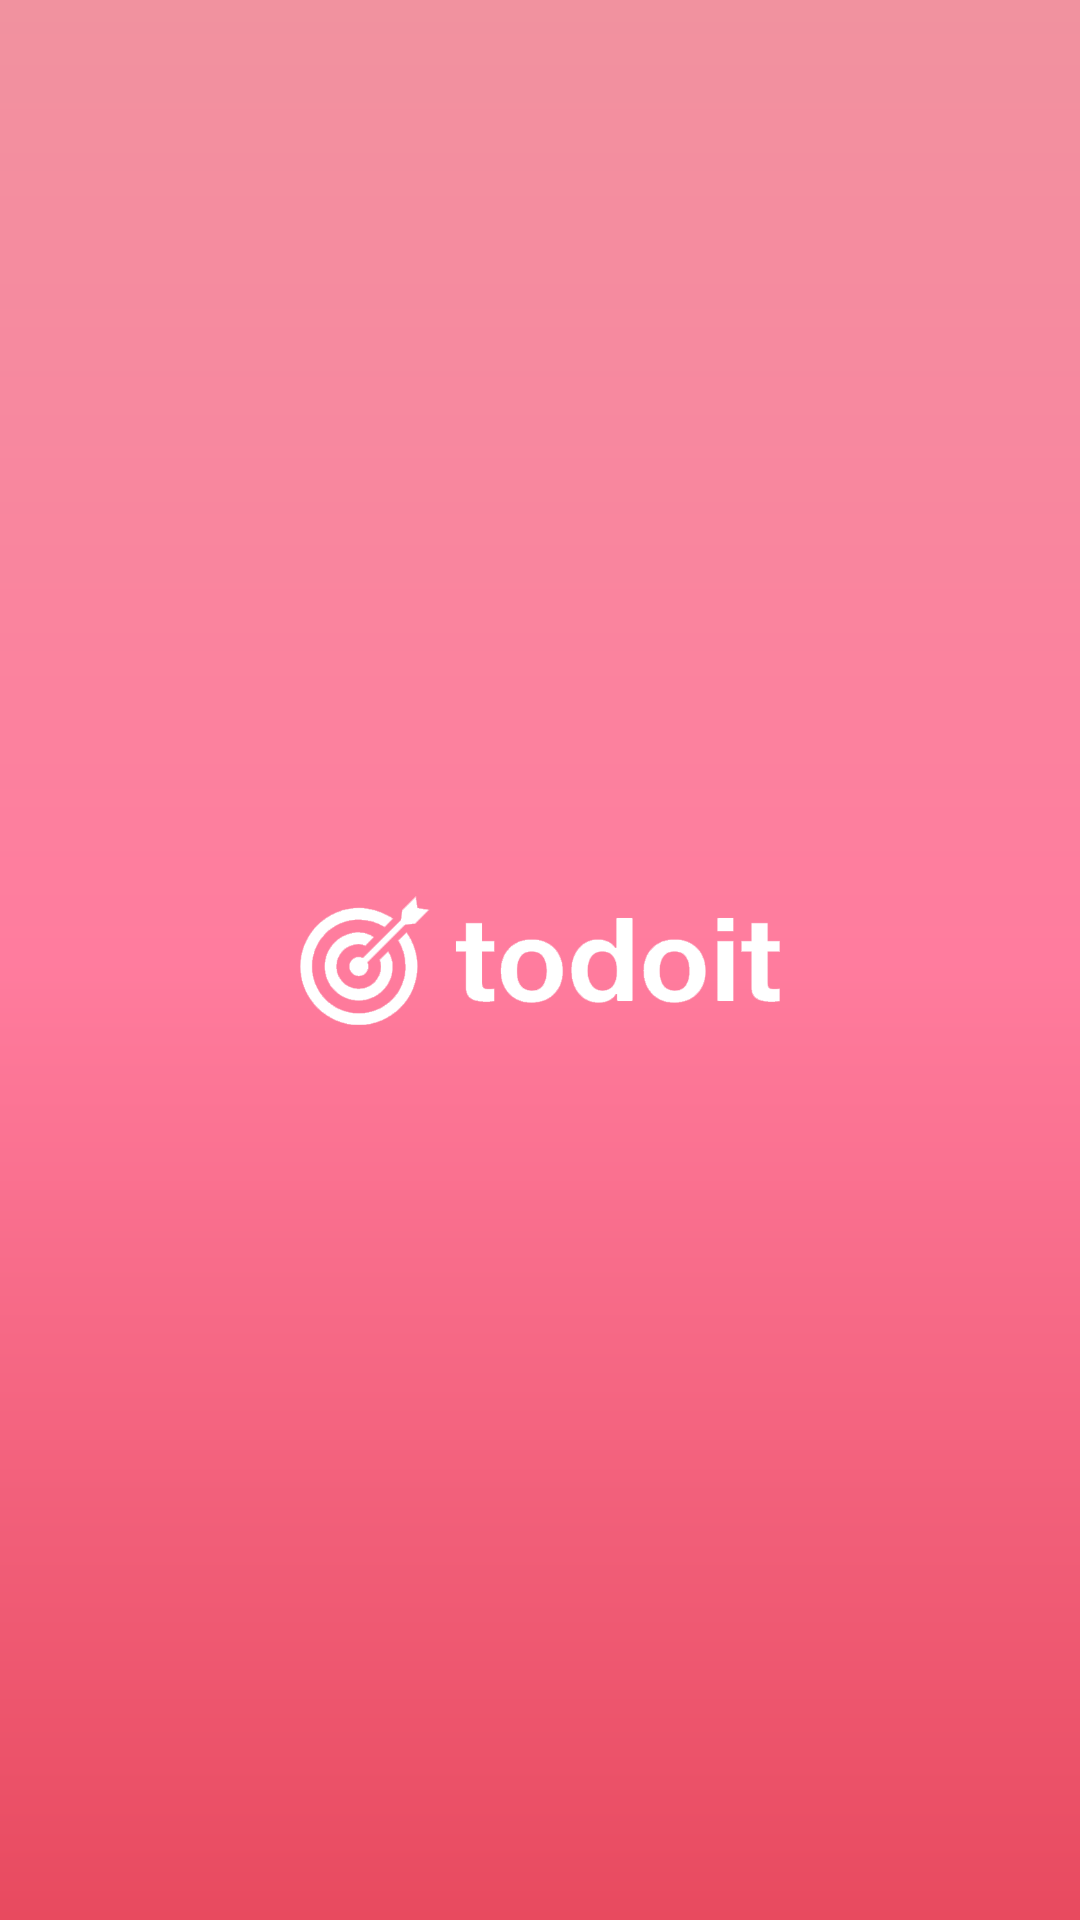

The Android layout XML behind this screen, and the referenced resources:
<!-- AndroidManifest.xml: application theme Theme.ToDoListOnline -->
<!-- res/layout/activity_hello.xml -->
<?xml version="1.0" encoding="utf-8"?>
<androidx.constraintlayout.widget.ConstraintLayout xmlns:android="http://schemas.android.com/apk/res/android"
    xmlns:app="http://schemas.android.com/apk/res-auto"
    xmlns:tools="http://schemas.android.com/tools"
    android:id="@+id/main"
    android:background = "@drawable/gradient"
    android:layout_width="match_parent"
    android:layout_height="match_parent"
    tools:context=".presentation.hello_activity.HelloActivity">

    <ImageView
        android:id="@+id/iv"
        android:layout_width="match_parent"
        android:layout_height="wrap_content"
        android:src="@drawable/logo"
        android:layout_marginEnd="100dp"
        android:layout_marginStart="100dp"
        app:layout_constraintBottom_toBottomOf="parent"
        app:layout_constraintTop_toTopOf="parent"
        app:tint="@color/white" />



</androidx.constraintlayout.widget.ConstraintLayout>
<!-- resources referenced by this layout -->
<resources>
  <color name="white">#FFFFFFFF</color>
  <!-- drawable gradient (drawable) -->
  <shape xmlns:android="http://schemas.android.com/apk/res/android"
      android:shape="rectangle">
  
      <gradient
          android:startColor="#E84A5F"
          android:endColor="#F1929F"
          android:centerColor="#ff7c9e"
          android:type="linear"
          android:angle="90"/>
  </shape>
  <!-- drawable logo: png bitmap (drawable, 31345 bytes) -->
  <style name="Theme.ToDoListOnline" parent="Base.Theme.ToDoListOnline" />
  <style name="Base.Theme.ToDoListOnline" parent="Theme.Material3.DayNight.NoActionBar">
          
          
          <item name="android:windowSoftInputMode">adjustPan</item>
      </style>
</resources>
